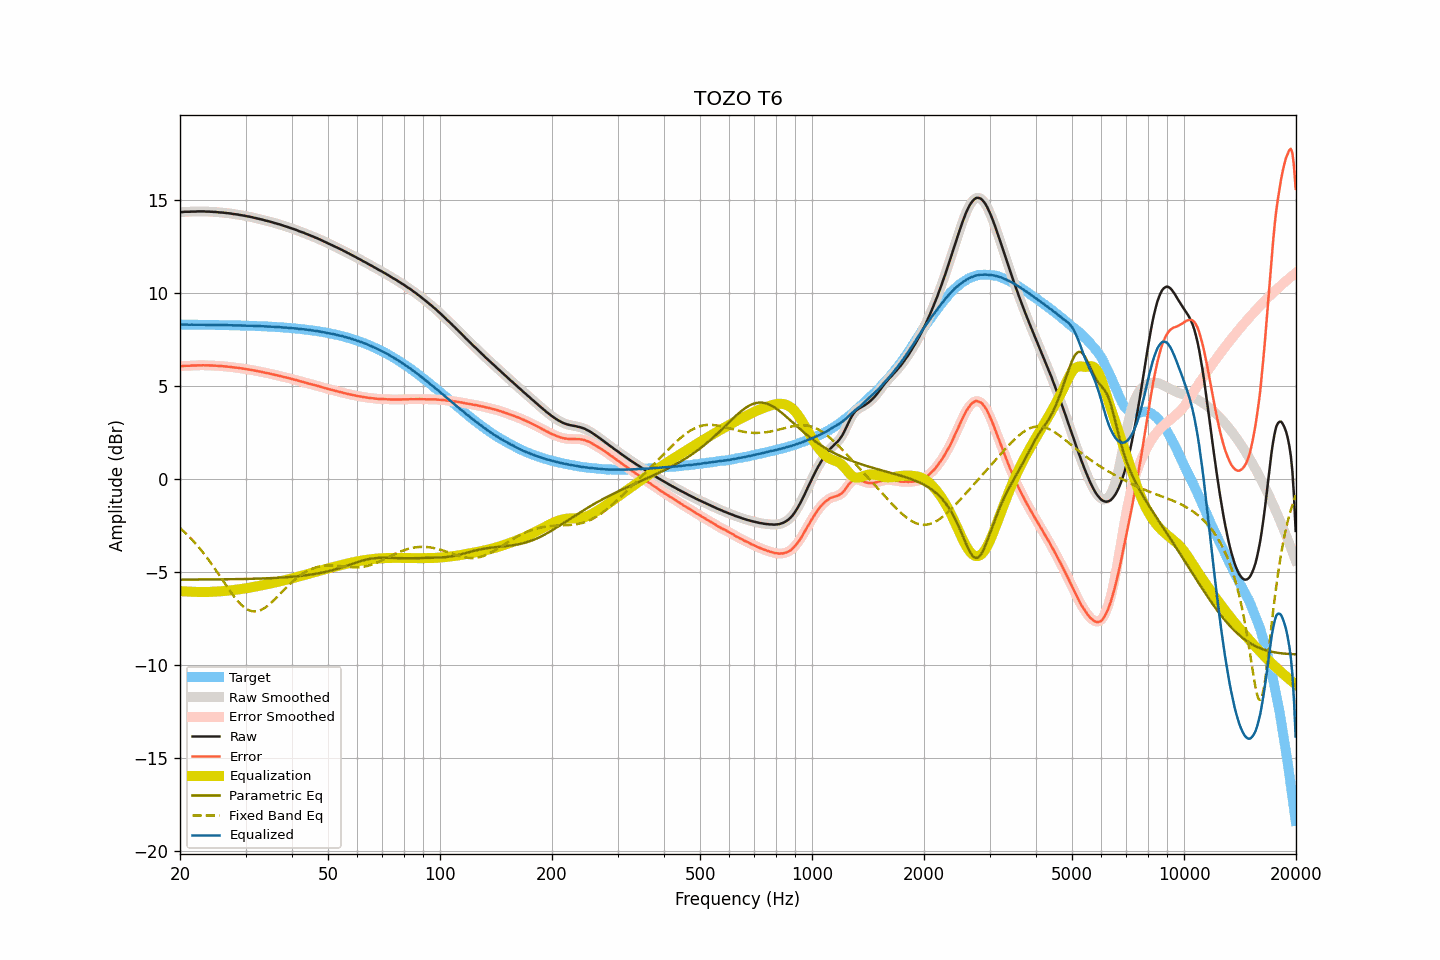

Data behind this chart, as committed beside it:
frequency, raw, smoothed, error, error_smoothed, equalization, parametric_eq, fixed_band_eq, equalized_raw, equalized_smoothed, target
20.00, 14.32, 14.32, 6.04, 6.04, -6.04, -5.42, -2.65, 8.28, 8.28, 8.28
20.20, 14.32, 14.33, 6.04, 6.05, -6.05, -5.42, -2.73, 8.27, 8.28, 8.28
20.40, 14.33, 14.33, 6.05, 6.06, -6.05, -5.42, -2.81, 8.28, 8.28, 8.28
20.61, 14.34, 14.34, 6.06, 6.06, -6.06, -5.42, -2.89, 8.28, 8.28, 8.28
20.81, 14.34, 14.34, 6.07, 6.06, -6.06, -5.42, -2.97, 8.28, 8.28, 8.28
21.02, 14.34, 14.34, 6.07, 6.07, -6.07, -5.42, -3.05, 8.27, 8.28, 8.28
21.23, 14.34, 14.35, 6.07, 6.07, -6.07, -5.42, -3.14, 8.27, 8.27, 8.28
21.44, 14.35, 14.35, 6.08, 6.07, -6.08, -5.42, -3.23, 8.28, 8.27, 8.27
21.66, 14.35, 14.35, 6.08, 6.08, -6.08, -5.42, -3.32, 8.27, 8.27, 8.27
21.87, 14.35, 14.35, 6.08, 6.08, -6.08, -5.42, -3.42, 8.27, 8.27, 8.27
22.09, 14.35, 14.36, 6.08, 6.08, -6.08, -5.42, -3.51, 8.27, 8.27, 8.27
22.31, 14.36, 14.36, 6.09, 6.09, -6.09, -5.42, -3.62, 8.27, 8.27, 8.27
22.54, 14.36, 14.36, 6.09, 6.09, -6.09, -5.42, -3.72, 8.27, 8.27, 8.27
22.76, 14.36, 14.36, 6.09, 6.09, -6.09, -5.42, -3.82, 8.27, 8.27, 8.27
22.99, 14.36, 14.36, 6.09, 6.09, -6.09, -5.42, -3.93, 8.27, 8.27, 8.27
23.22, 14.36, 14.36, 6.09, 6.09, -6.09, -5.42, -4.04, 8.27, 8.27, 8.27
23.45, 14.35, 14.36, 6.09, 6.09, -6.09, -5.42, -4.15, 8.26, 8.27, 8.27
23.69, 14.35, 14.35, 6.09, 6.09, -6.09, -5.42, -4.27, 8.26, 8.26, 8.27
23.92, 14.35, 14.35, 6.09, 6.08, -6.09, -5.42, -4.39, 8.27, 8.26, 8.26
24.16, 14.34, 14.34, 6.08, 6.08, -6.08, -5.41, -4.51, 8.26, 8.26, 8.26
24.40, 14.34, 14.34, 6.08, 6.08, -6.08, -5.41, -4.63, 8.26, 8.26, 8.26
24.65, 14.33, 14.33, 6.07, 6.07, -6.07, -5.41, -4.75, 8.26, 8.26, 8.26
24.89, 14.33, 14.33, 6.07, 6.07, -6.07, -5.41, -4.88, 8.26, 8.26, 8.26
25.14, 14.32, 14.32, 6.06, 6.06, -6.06, -5.41, -5.00, 8.26, 8.26, 8.26
25.39, 14.31, 14.31, 6.06, 6.06, -6.06, -5.41, -5.13, 8.25, 8.26, 8.26
25.65, 14.30, 14.31, 6.05, 6.05, -6.05, -5.41, -5.26, 8.25, 8.25, 8.26
25.91, 14.30, 14.30, 6.05, 6.05, -6.05, -5.41, -5.39, 8.26, 8.25, 8.25
26.16, 14.29, 14.29, 6.04, 6.04, -6.04, -5.41, -5.52, 8.25, 8.25, 8.25
26.43, 14.28, 14.28, 6.03, 6.03, -6.03, -5.41, -5.65, 8.25, 8.25, 8.25
26.69, 14.27, 14.27, 6.02, 6.02, -6.02, -5.41, -5.77, 8.25, 8.25, 8.25
26.96, 14.26, 14.26, 6.02, 6.02, -6.01, -5.41, -5.90, 8.25, 8.25, 8.25
27.23, 14.25, 14.25, 6.01, 6.01, -6.01, -5.40, -6.02, 8.25, 8.25, 8.25
27.50, 14.24, 14.24, 6.00, 6.00, -6.00, -5.40, -6.14, 8.25, 8.24, 8.24
27.77, 14.22, 14.23, 5.98, 5.98, -5.99, -5.40, -6.26, 8.24, 8.24, 8.24
28.05, 14.21, 14.21, 5.97, 5.97, -5.98, -5.40, -6.37, 8.24, 8.24, 8.24
28.33, 14.20, 14.20, 5.96, 5.96, -5.96, -5.40, -6.48, 8.24, 8.24, 8.24
28.62, 14.19, 14.19, 5.96, 5.95, -5.95, -5.40, -6.58, 8.24, 8.24, 8.23
28.90, 14.17, 14.17, 5.94, 5.94, -5.94, -5.40, -6.68, 8.23, 8.23, 8.23
29.19, 14.16, 14.16, 5.93, 5.93, -5.93, -5.39, -6.77, 8.23, 8.23, 8.23
29.48, 14.14, 14.14, 5.91, 5.92, -5.92, -5.39, -6.84, 8.22, 8.23, 8.23
29.78, 14.13, 14.13, 5.91, 5.90, -5.90, -5.39, -6.92, 8.23, 8.22, 8.23
30.08, 14.11, 14.11, 5.89, 5.89, -5.89, -5.39, -6.98, 8.22, 8.22, 8.22
30.38, 14.09, 14.10, 5.87, 5.88, -5.88, -5.39, -7.03, 8.22, 8.22, 8.22
30.68, 14.08, 14.08, 5.86, 5.86, -5.86, -5.38, -7.07, 8.22, 8.22, 8.22
30.99, 14.06, 14.06, 5.85, 5.85, -5.85, -5.38, -7.10, 8.22, 8.22, 8.21
31.30, 14.04, 14.04, 5.83, 5.83, -5.83, -5.38, -7.12, 8.21, 8.21, 8.21
31.61, 14.02, 14.02, 5.81, 5.81, -5.81, -5.38, -7.13, 8.21, 8.21, 8.21
31.93, 14.00, 14.00, 5.80, 5.80, -5.80, -5.38, -7.13, 8.20, 8.20, 8.20
32.24, 13.98, 13.98, 5.78, 5.78, -5.78, -5.37, -7.12, 8.20, 8.20, 8.20
32.57, 13.96, 13.96, 5.76, 5.76, -5.76, -5.37, -7.10, 8.20, 8.20, 8.20
32.89, 13.94, 13.94, 5.75, 5.75, -5.75, -5.37, -7.07, 8.19, 8.20, 8.19
33.22, 13.92, 13.92, 5.73, 5.73, -5.73, -5.36, -7.03, 8.19, 8.19, 8.19
33.55, 13.90, 13.90, 5.72, 5.71, -5.71, -5.36, -6.98, 8.19, 8.19, 8.19
33.89, 13.87, 13.88, 5.69, 5.69, -5.69, -5.36, -6.93, 8.18, 8.18, 8.18
34.23, 13.85, 13.85, 5.67, 5.68, -5.68, -5.35, -6.87, 8.18, 8.18, 8.18
34.57, 13.83, 13.83, 5.66, 5.66, -5.66, -5.35, -6.80, 8.17, 8.17, 8.17
34.92, 13.81, 13.81, 5.64, 5.64, -5.64, -5.35, -6.72, 8.17, 8.17, 8.17
35.27, 13.78, 13.79, 5.62, 5.62, -5.62, -5.34, -6.64, 8.16, 8.17, 8.16
35.62, 13.76, 13.76, 5.60, 5.60, -5.60, -5.34, -6.56, 8.16, 8.16, 8.16
35.97, 13.73, 13.73, 5.58, 5.58, -5.58, -5.33, -6.48, 8.15, 8.15, 8.15
... 635 more rows
